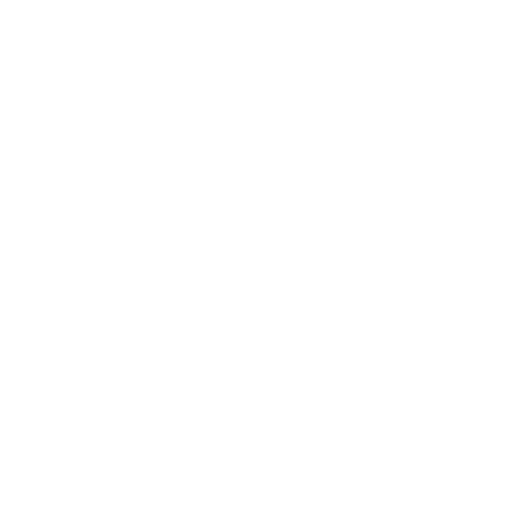
t = 0.00 s
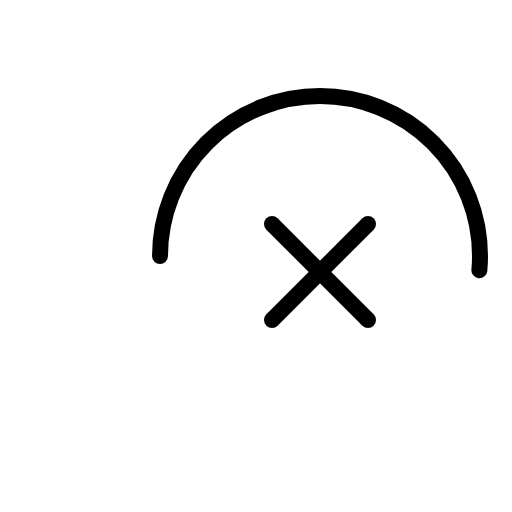
t = 0.38 s
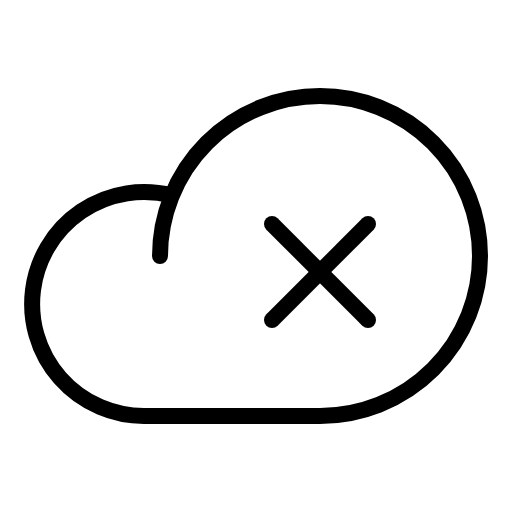
t = 1.13 s
t = 1.50 s: frame unchanged from t = 1.13 s, image omitted
t = 1.88 s: frame unchanged from t = 1.13 s, image omitted
t = 2.63 s: frame unchanged from t = 1.13 s, image omitted

The animated SVG that drew these frames (rendered in a browser with its animation timeline set to each time). Animation: 1 CSS @keyframes rule; one cycle of 3.00 s, repeats indefinitely.

<svg xmlns="http://www.w3.org/2000/svg" viewBox="0 0 256 256">
  <style>
    .draw-line {
      stroke-dasharray: 2000;
      stroke-dashoffset: 0;
    }
    svg:hover .draw-line {
      animation: phosphor-draw-in 3s ease-in-out infinite alternate;
    }
    @keyframes phosphor-draw-in {
      0%   { stroke-dashoffset: 2000; }
      50%  { stroke-dashoffset: 0; }
      100% { stroke-dashoffset: 0; }
    }
  </style><rect width="256" height="256" fill="none"/><path d="M80,128a80,80,0,1,1,80,80H72A56,56,0,1,1,85.92,97.74" fill="none" stroke="currentColor" stroke-linecap="round" stroke-linejoin="round" stroke-width="8" class="draw-line"/><line x1="184" y1="112" x2="136" y2="160" fill="none" stroke="currentColor" stroke-linecap="round" stroke-linejoin="round" stroke-width="8" class="draw-line"/><line x1="136" y1="112" x2="184" y2="160" fill="none" stroke="currentColor" stroke-linecap="round" stroke-linejoin="round" stroke-width="8" class="draw-line"/></svg>
